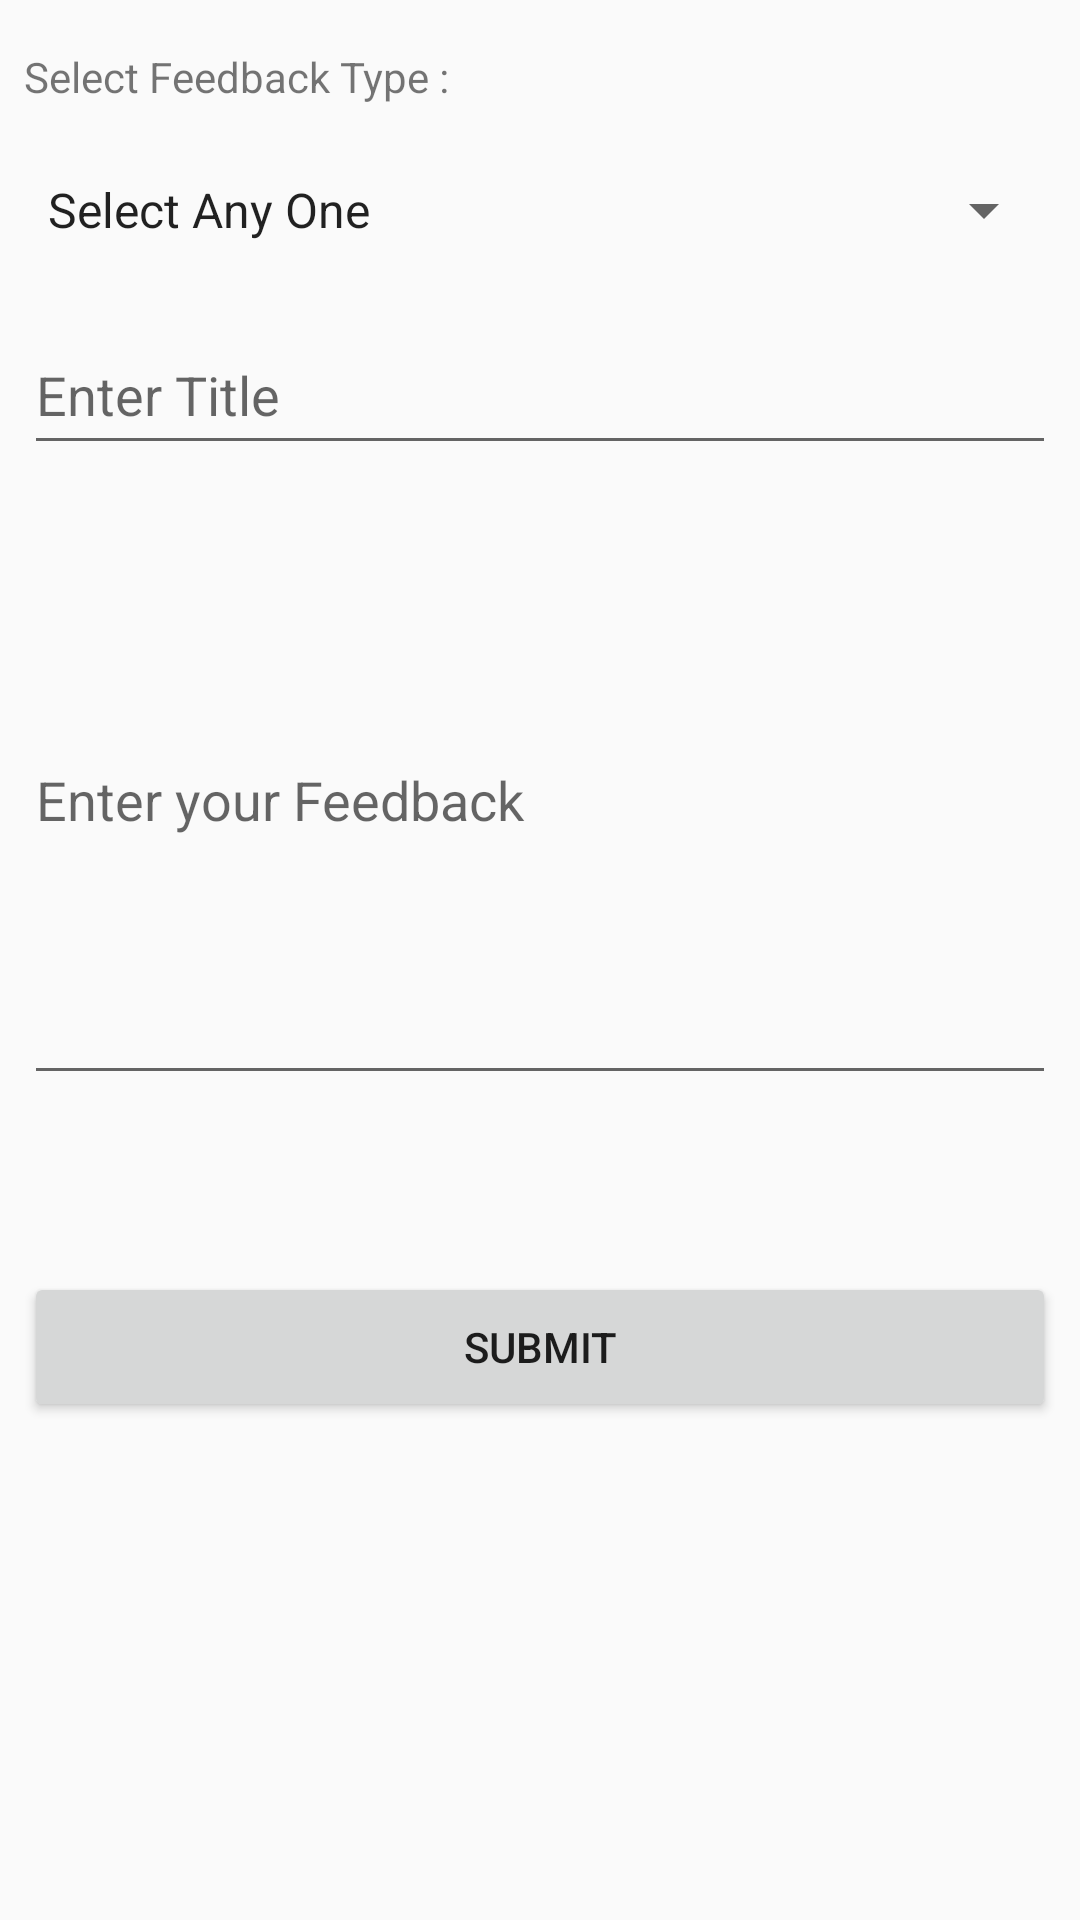

This screen was rendered from an Android layout file. Write that file and the resources it references.
<!-- AndroidManifest.xml: application theme AppTheme -->
<!-- res/layout/activity_feedback.xml -->
<?xml version="1.0" encoding="utf-8"?>
<ScrollView xmlns:android="http://schemas.android.com/apk/res/android"
    xmlns:app="http://schemas.android.com/apk/res-auto"
    xmlns:tools="http://schemas.android.com/tools"
    android:layout_width="match_parent"
    android:layout_height="match_parent"
    android:orientation="vertical"
    android:scrollbars="none">

    <LinearLayout
        android:layout_width="match_parent"
        android:layout_height="wrap_content"
        android:orientation="vertical">

        <TextView
            android:id="@+id/txt_feedback_type"
            android:layout_width="match_parent"
            android:layout_height="wrap_content"
            android:layout_marginStart="8dp"
            android:layout_marginTop="16dp"
            android:text="@string/select_feedback_type" />

        <Spinner
            android:id="@+id/feedback_type"
            android:layout_width="match_parent"
            android:layout_height="50dp"
            android:layout_marginEnd="8dp"
            android:layout_marginStart="8dp"
            android:layout_marginTop="10dp"
            android:drawSelectorOnTop="true"
            android:entries="@array/feedback_type"
            app:layout_constraintBottom_toTopOf="@+id/feedback_title" />

        <EditText
            android:id="@+id/feedback_title"
            android:layout_width="match_parent"
            android:layout_height="50dp"
            android:layout_marginEnd="8dp"
            android:layout_marginStart="8dp"
            android:layout_marginTop="10dp"
            android:hint="@string/enter_title"
            android:maxLines="1"
            android:singleLine="true"
            android:text=""
            android:textAlignment="viewStart" />


        <EditText
            android:id="@+id/feedback_desc"
            android:layout_width="match_parent"
            android:layout_height="200dp"
            android:layout_marginBottom="10dp"
            android:layout_marginEnd="8dp"
            android:layout_marginStart="8dp"
            android:layout_marginTop="10dp"
            android:hint="@string/enter_your_feedback" />

        <Button
            android:id="@+id/submit"
            android:layout_width="match_parent"
            android:layout_height="50dp"
            android:layout_marginEnd="8dp"
            android:layout_marginStart="8dp"
            android:layout_marginTop="49dp"
            android:text="@string/submit" />
    </LinearLayout>

</ScrollView>
<!-- resources referenced by this layout -->
<resources>
  <string-array name="feedback_type">
          <item>Select Any One</item>
          <item>Suggestions</item>
          <item>Complaint</item>
      </string-array>
  <string name="enter_title">Enter Title</string>
  <string name="enter_your_feedback">Enter your Feedback</string>
  <string name="select_feedback_type">Select Feedback Type :</string>
  <string name="submit">Submit</string>
  <style name="AppTheme" parent="Theme.AppCompat.Light.DarkActionBar">
          
          <item name="colorPrimary">@color/colorPrimary</item>
          <item name="colorPrimaryDark">@color/colorPrimaryDark</item>
          <item name="colorAccent">@color/colorAccent</item>
      </style>
  <color name="colorPrimary">#3F51B5</color>
  <color name="colorPrimaryDark">#303F9F</color>
  <color name="colorAccent">#FF4081</color>
</resources>
